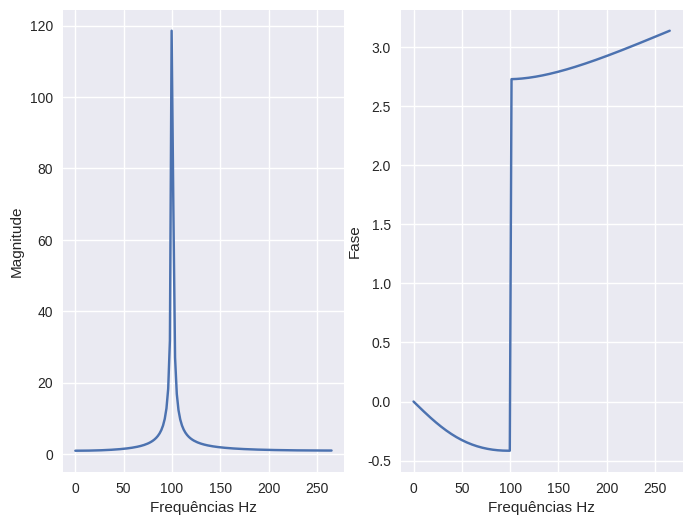

This chart was generated by the following Python code:
import numpy as np  
import matplotlib.pyplot as plt

def discrete_fourier(f :list) -> list :
    N=len(f)
    F=np.zeros(N,dtype=complex)
    for k in range(N):
        for n in range(N):
            F[k]+=f[n]*np.exp((-1j*2*np.pi/N)*n*k)
    return F
#creating the samples
a=0 ; frequency=534 ; N=300; b=N/frequency
t=np.linspace(a,b,N)

f=np.sin((2*np.pi)*100*t)
F=discrete_fourier(f)
x=np.fft.fftfreq(N,1/frequency)
plt.style.use("seaborn-v0_8")
fig,axis=plt.subplots(1,2,figsize=(8, 6))
axis[0].plot(x[:N//2],np.abs(F)[:N//2])
axis[0].set_xlabel("Frequências Hz")
axis[0].set_ylabel("Magnitude")
axis[1].plot(x[:N//2],np.angle(F)[:N//2])
axis[1].set_xlabel("Frequências Hz")
axis[1].set_ylabel("Fase")
fig.savefig("teste.png")